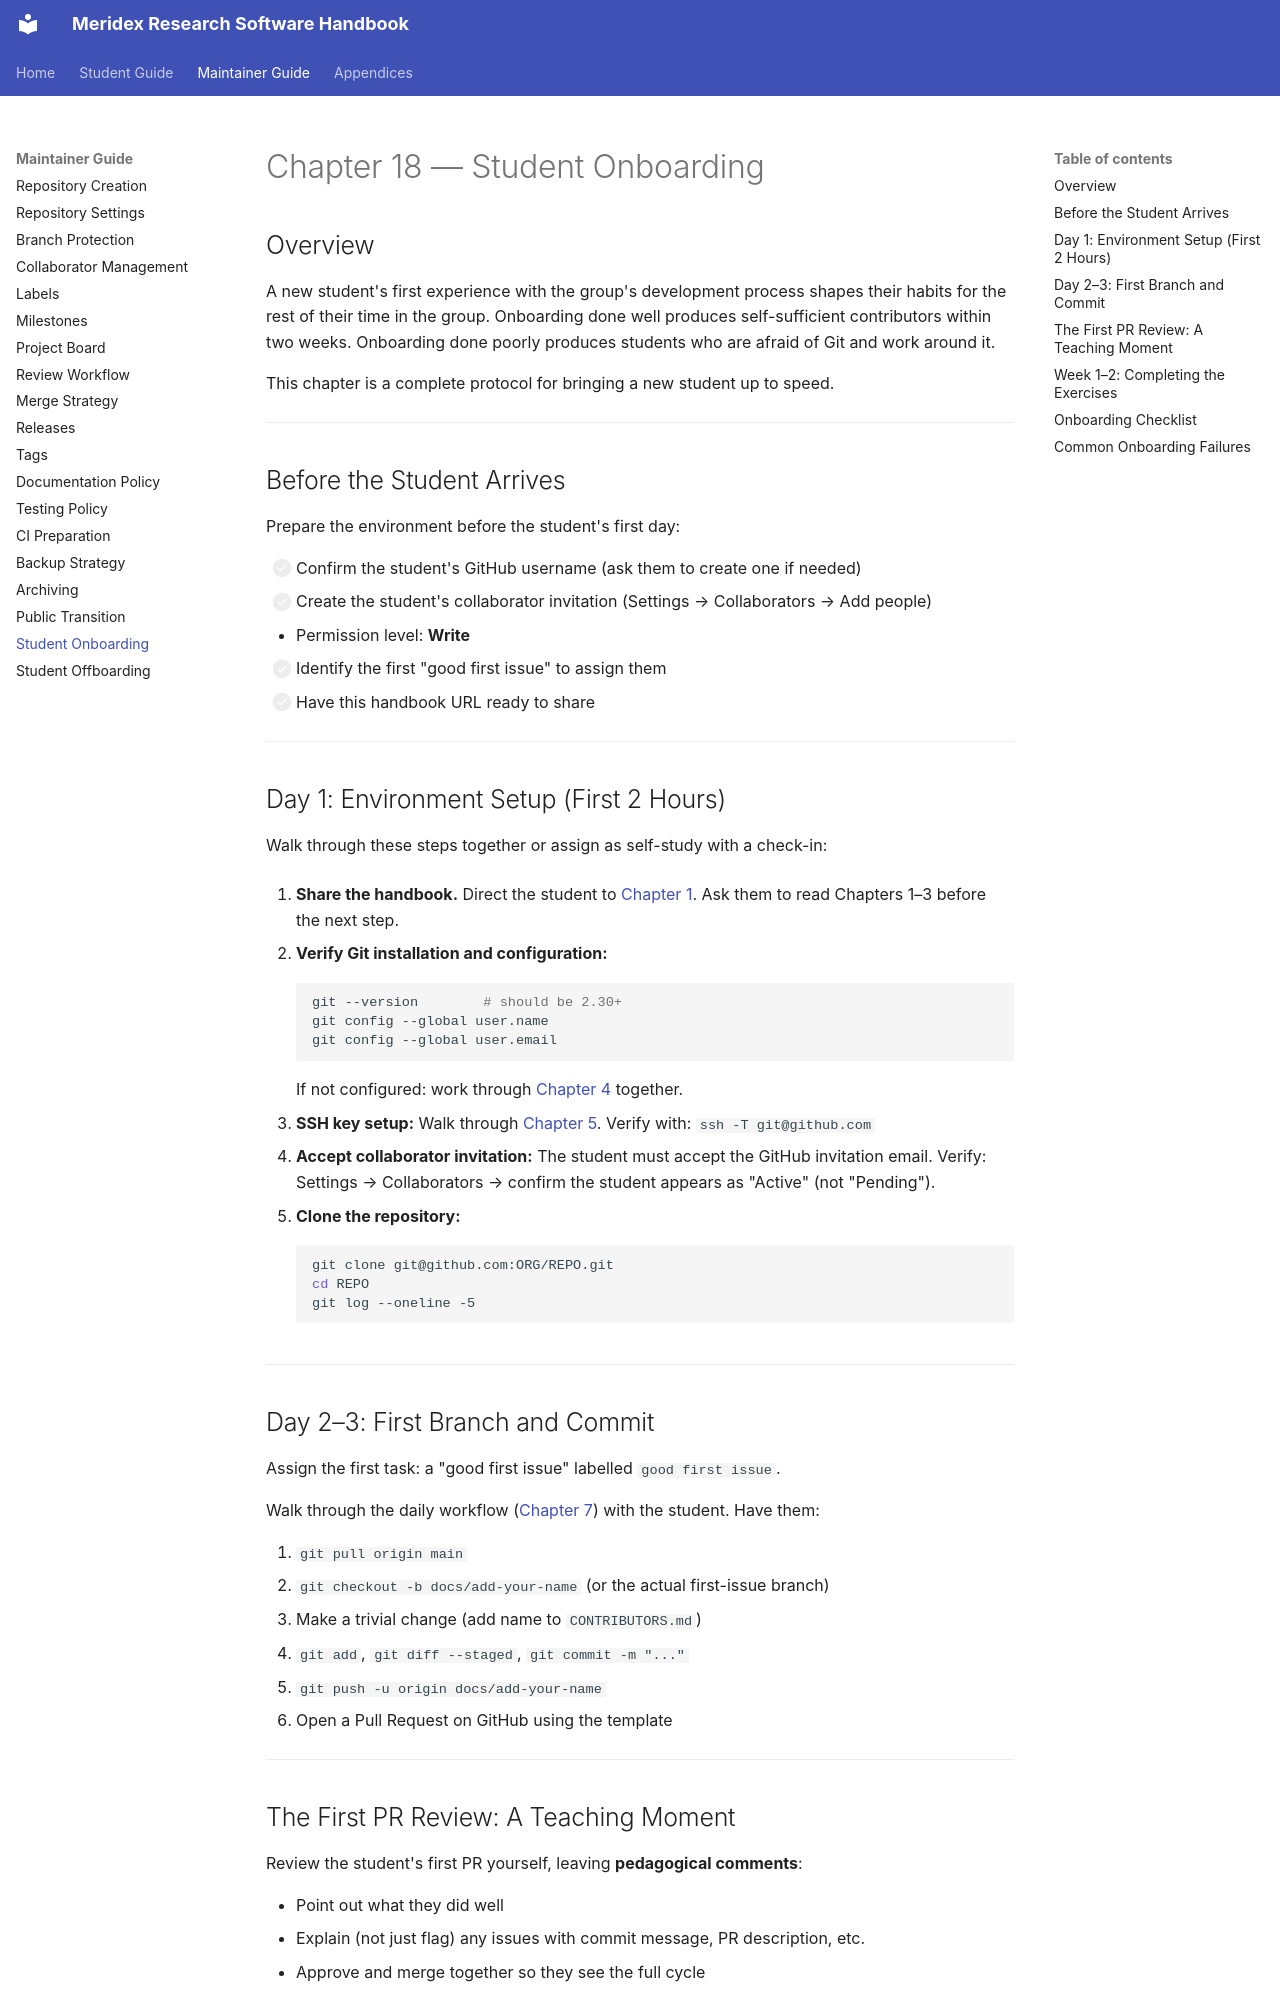

repository: Meridex/CodingHandbook · page: maintainer/18-student-onboarding/index.html · generator: mkdocs

# Chapter 18 — Student Onboarding

## Overview

A new student's first experience with the group's development process
shapes their habits for the rest of their time in the group.
Onboarding done well produces self-sufficient contributors within two weeks.
Onboarding done poorly produces students who are afraid of Git and work around it.

This chapter is a complete protocol for bringing a new student up to speed.

---

## Before the Student Arrives

Prepare the environment before the student's first day:

- [ ] Confirm the student's GitHub username (ask them to create one if needed)
- [ ] Create the student's collaborator invitation (Settings → Collaborators → Add people)
  - Permission level: **Write**
- [ ] Identify the first "good first issue" to assign them
- [ ] Have this handbook URL ready to share

---

## Day 1: Environment Setup (First 2 Hours)

Walk through these steps together or assign as self-study with a check-in:

1. **Share the handbook.** Direct the student to [Chapter 1](../student/01-introduction.md).
   Ask them to read Chapters 1–3 before the next step.

2. **Verify Git installation and configuration:**
   ```bash
   git --version        # should be 2.30+
   git config --global user.name
   git config --global user.email
   ```
   If not configured: work through [Chapter 4](../student/04-initial-setup.md) together.

3. **SSH key setup:**
   Walk through [Chapter 5](../student/05-ssh.md).
   Verify with: `ssh -T git@github.com`

4. **Accept collaborator invitation:**
   The student must accept the GitHub invitation email.
   Verify: Settings → Collaborators → confirm the student appears as "Active" (not "Pending").

5. **Clone the repository:**
   ```bash
   git clone git@github.com:ORG/REPO.git
   cd REPO
   git log --oneline -5
   ```

---

## Day 2–3: First Branch and Commit

Assign the first task: a "good first issue" labelled `good first issue`.

Walk through the daily workflow ([Chapter 7](../student/07-daily-workflow.md))
with the student. Have them:

1. `git pull origin main`
2. `git checkout -b docs/add-your-name` (or the actual first-issue branch)
3. Make a trivial change (add name to `CONTRIBUTORS.md`)
4. `git add`, `git diff --staged`, `git commit -m "..."`
5. `git push -u origin docs/add-your-name`
6. Open a Pull Request on GitHub using the template

---
